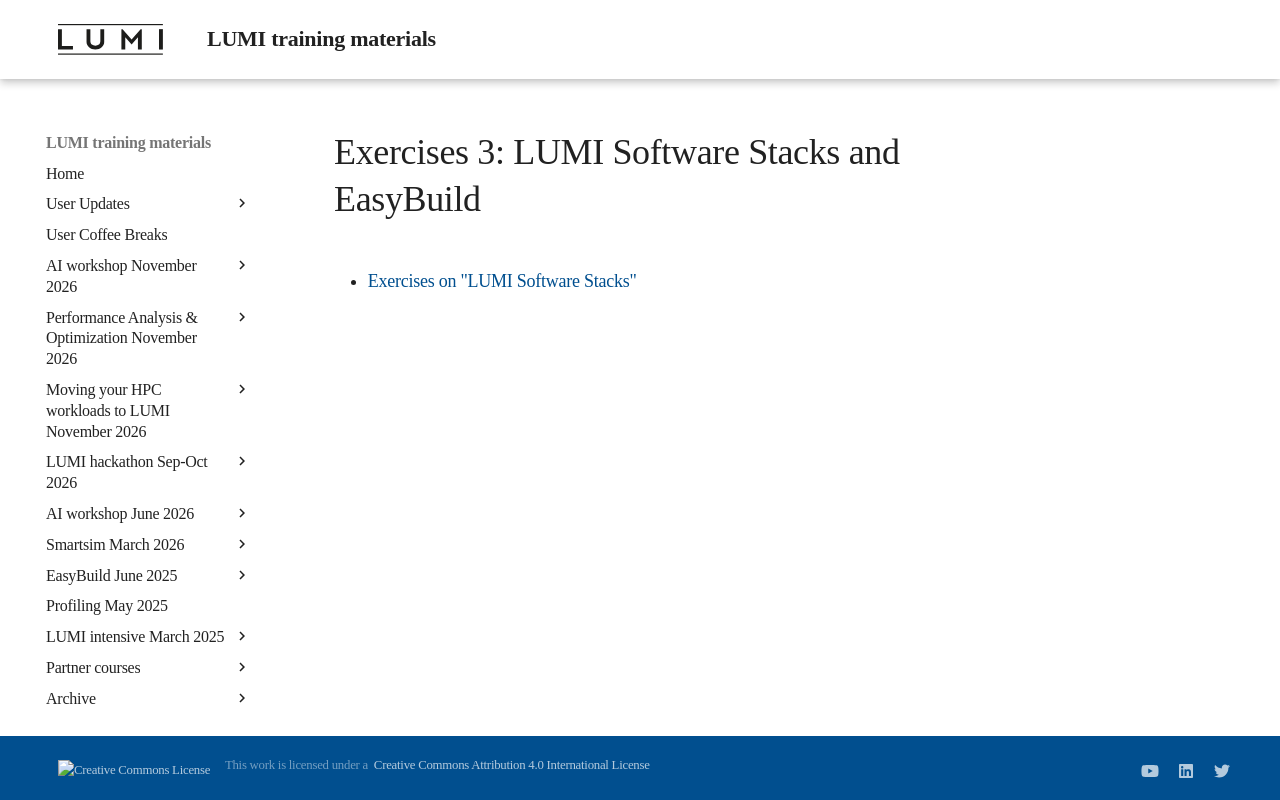

repository: Lumi-supercomputer/LUMI-training-materials · page: 2day-20241210/ME05-Exercises-3/index.html · generator: mkdocs

# Exercises 3: LUMI Software Stacks and EasyBuild

<!--
Exercises will be made available during the course
-->

-   [Exercises on "LUMI Software Stacks"](E05-SoftwareStacks.md)
